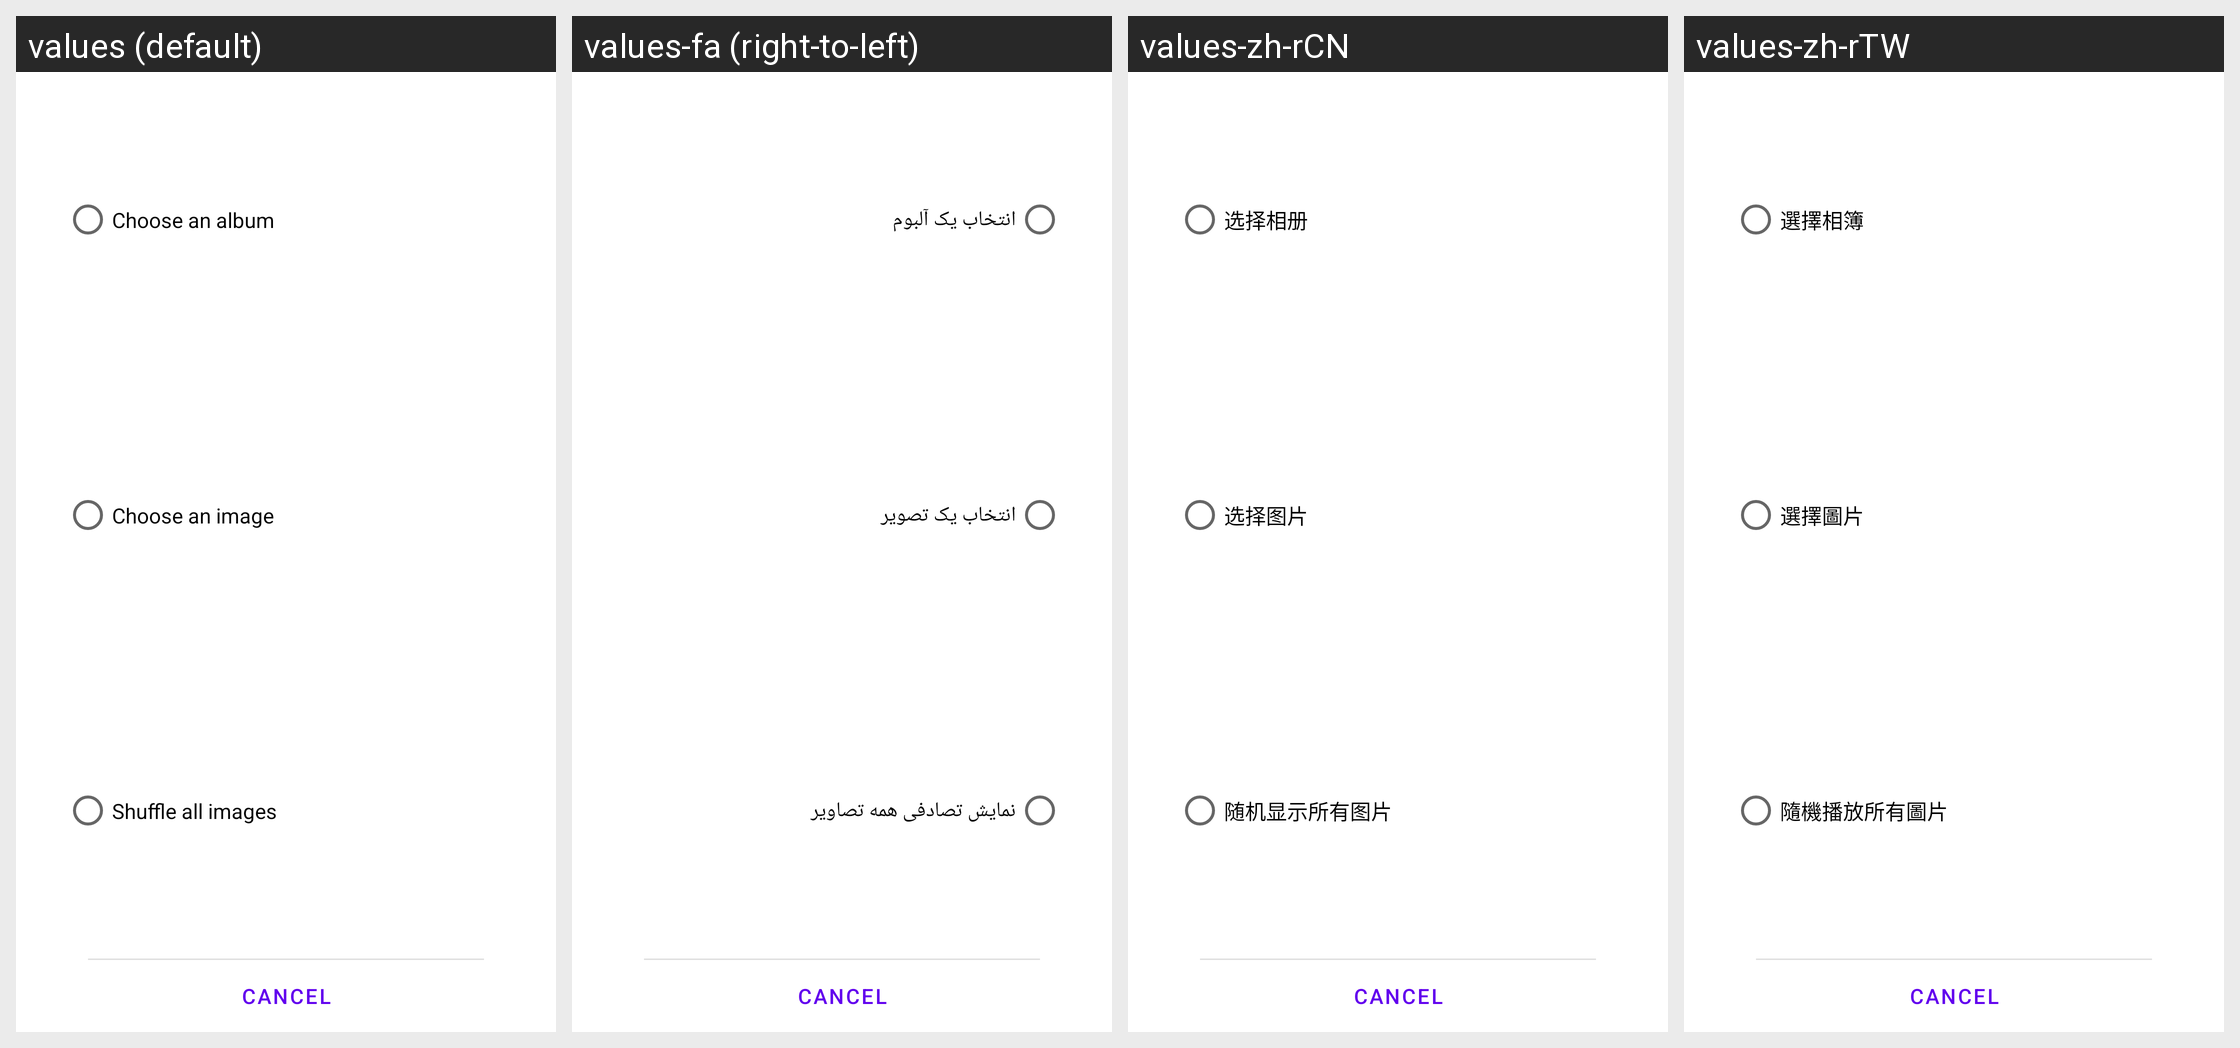

For this localized Android screen grid, give each drawn string resource with its value in every locale shown.
Android screen res/layout/choose_widget_type.xml rendered under 4 locales, left to right: values (default), values-fa (right-to-left), values-zh-rCN, values-zh-rTW. Device: Nexus 5 (rendered at 1080×1920; each locale shown at half size, 540×960, under a caption strip naming it); theme Theme.MaterialComponents.DayNight.NoActionBar.
Other locales in the repository, not shown: values-af, values-am, values-ar, values-az-rAZ, values-bg, values-bn-rBD, values-ca, values-cs, values-da, values-de, values-el, values-en-rGB, values-en-rIN, values-es, values-es-rUS, values-et-rEE, values-eu-rES, values-fi, values-fr, values-fr-rCA, values-gl-rES, values-gu-rIN, values-hi, values-hr, values-hu, values-hy-rAM, values-in, values-is-rIS, values-it, values-iw, values-ja, values-ka-rGE, values-kk-rKZ, values-km-rKH, values-kn-rIN, values-ko, values-ky-rKG, values-lo-rLA, values-lt, values-lv, values-mk-rMK, values-ml-rIN, values-mn-rMN, values-mr-rIN, values-ms-rMY, values-my-rMM, values-nb, values-ne-rNP, values-nl, values-pa-rIN, values-pl, values-pt, values-pt-rPT, values-ro, values-ru, values-si-rLK, values-sk, values-sl, values-sq-rAL, values-sr, values-sv, values-sw, values-ta-rIN, values-te-rIN, values-th, values-tl, values-tr, values-uk, values-ur-rPK, values-uz-rUZ, values-vi, values-zh-rHK, values-zu.
Strings drawn on this screen, with the default value and each locale's value (text and hints the layout hard-codes, and strings that could not be matched under every locale, appear in the picture but are not listed):

widget_type_album
  values: Choose an album
  values-fa: انتخاب یک آلبوم
  values-zh-rCN: 选择相册
  values-zh-rTW: 選擇相簿

widget_type_photo
  values: Choose an image
  values-fa: انتخاب یک تصویر
  values-zh-rCN: 选择图片
  values-zh-rTW: 選擇圖片

widget_type_shuffle
  values: Shuffle all images
  values-fa: نمایش تصادفی همه تصاویر
  values-zh-rCN: 随机显示所有图片
  values-zh-rTW: 隨機播放所有圖片
